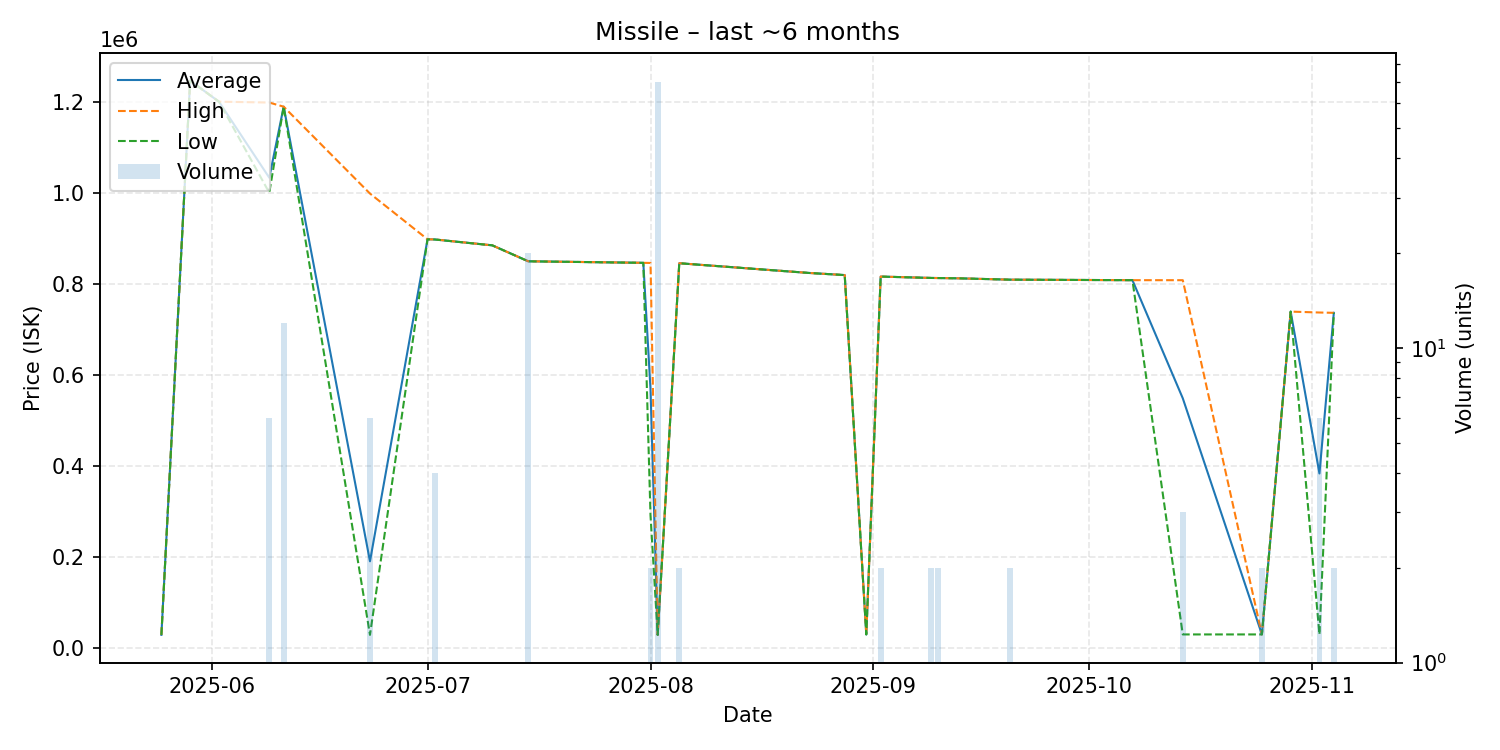

The data file committed next to this chart (first rows):
date, average, highest, lowest, order_count, volume
2025-05-25, 29150, 29150, 29150, 1, 1
2025-05-29, 1246000, 1246000, 1246000, 1, 1
2025-06-02, 1200000, 1200000, 1200000, 1, 1
2025-06-09, 1033000, 1198000, 1000000, 2, 6
2025-06-11, 1189000, 1189000, 1189000, 1, 12
2025-06-23, 190658, 998200, 29150, 2, 6
2025-07-01, 897700, 897700, 897700, 1, 1
2025-07-02, 897450, 897500, 897300, 3, 4
2025-07-10, 884500, 884500, 884500, 1, 1
2025-07-15, 849490, 849500, 849400, 2, 20
2025-07-31, 846100, 846100, 846100, 1, 1
2025-08-01, 568700, 845800, 291600, 2, 2
2025-08-02, 29141, 29150, 29140, 3, 70
2025-08-05, 845200, 845200, 845200, 1, 2
2025-08-23, 823900, 823900, 823900, 1, 1
2025-08-28, 819200, 819200, 819200, 1, 1
2025-08-31, 30050, 30050, 30050, 1, 1
2025-09-02, 815900, 815900, 815900, 2, 2
2025-09-09, 812900, 812900, 812900, 1, 2
2025-09-10, 812700, 812700, 812700, 1, 2
2025-09-13, 812000, 812000, 812000, 1, 1
2025-09-20, 809100, 809100, 809100, 2, 2
2025-10-07, 808000, 808000, 808000, 1, 1
2025-10-14, 548670, 807950, 30110, 3, 3
2025-10-25, 30110, 30110, 30110, 2, 2
2025-10-29, 739000, 739000, 739000, 1, 1
2025-11-02, 383550, 737000, 30100, 2, 6
2025-11-04, 736300, 736300, 736300, 1, 2
